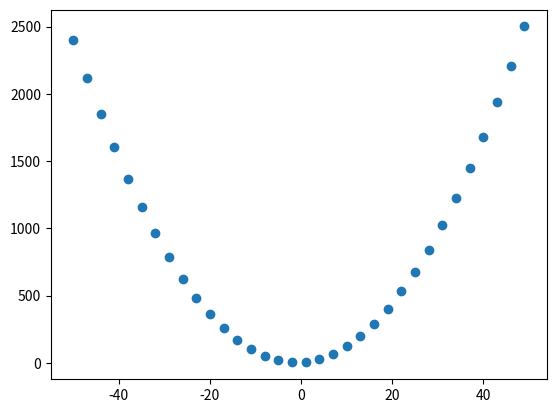

This figure's Python source:
#Assignment-7
#WAP to draw the graph of an quadratic equation: y=x^2+2*x+2
import matplotlib.pyplot as plt

a=[]
b=[]

for x in range(-50,50,3):
    y=x**2+2*x+2
    a.append(x)
    b.append(y)

plt.scatter(a,b)
plt.show()
